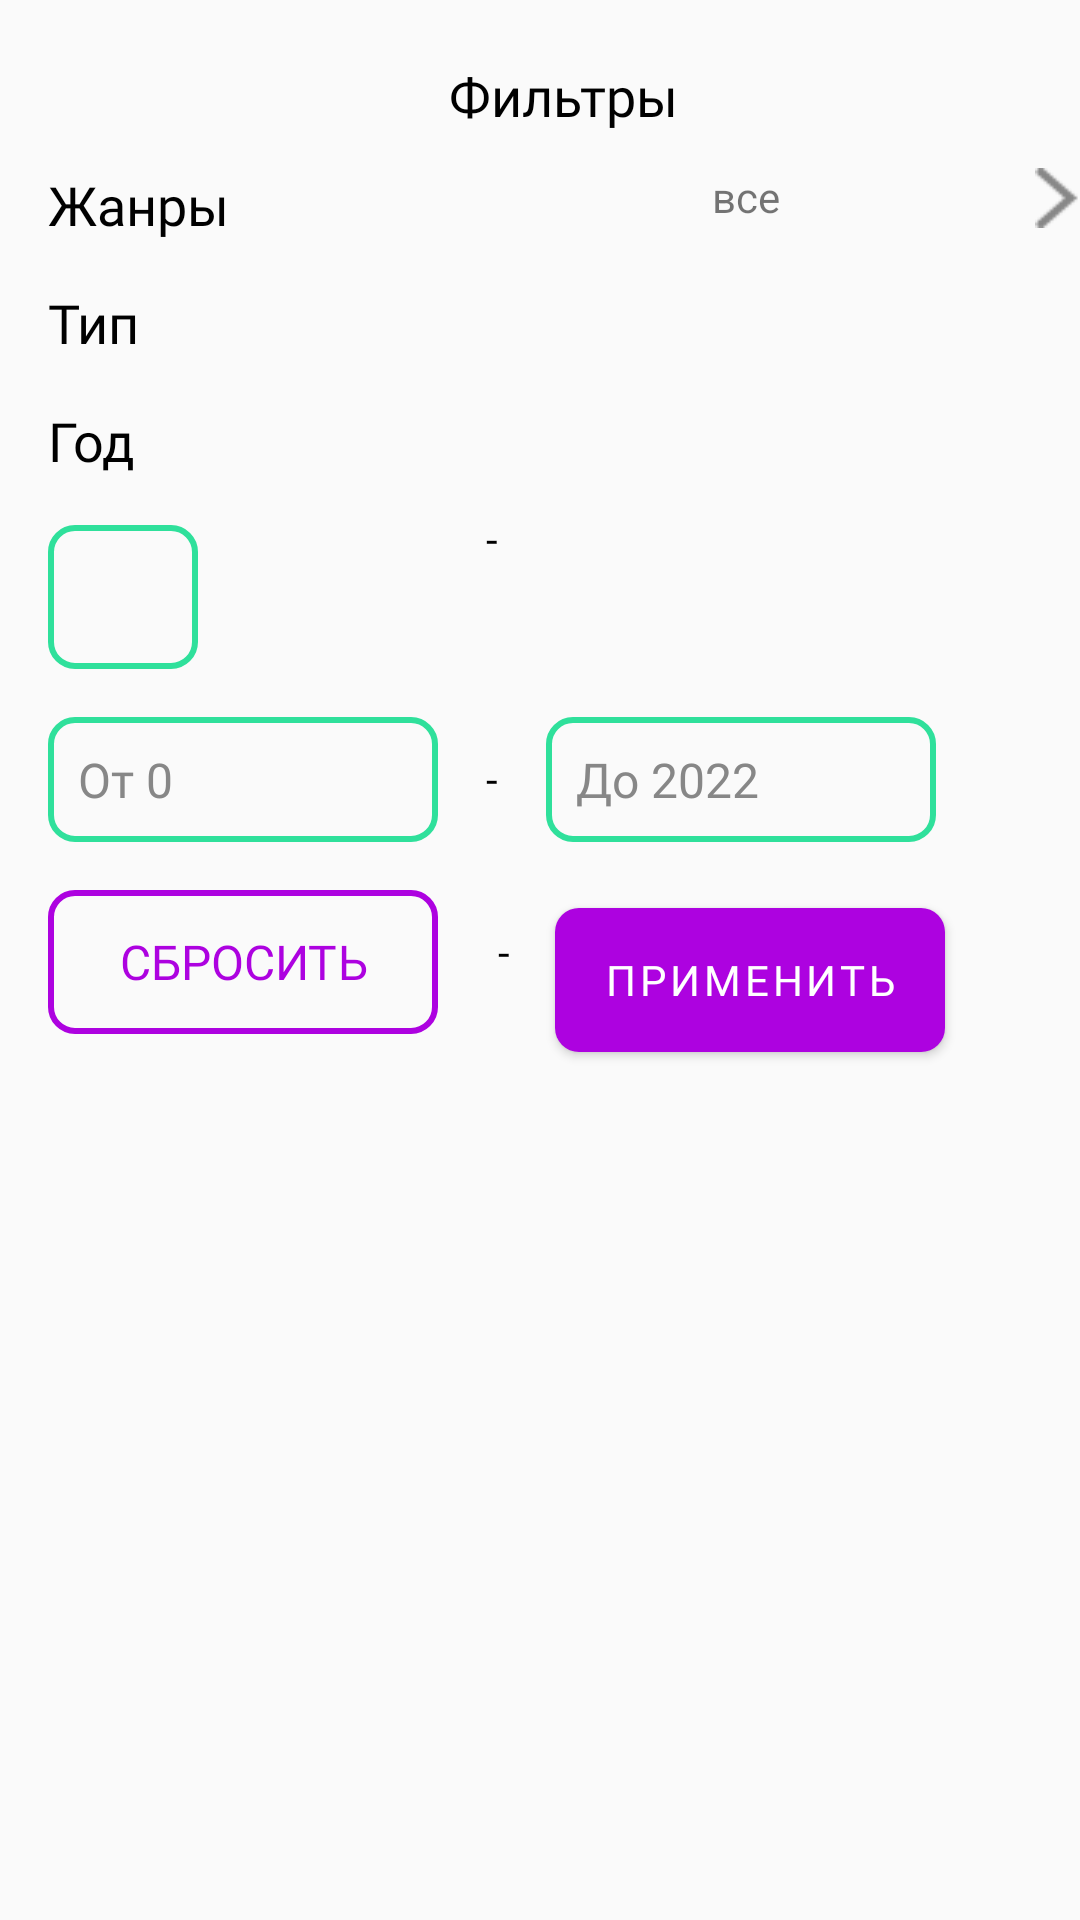

Here is an Android app screen rendered from its layout file. Give the layout XML and the strings, colors and styles it references.
<!-- AndroidManifest.xml: application theme Theme.Manga -->
<!-- res/layout/fragment_filters.xml -->
<?xml version="1.0" encoding="utf-8"?>
<RelativeLayout xmlns:android="http://schemas.android.com/apk/res/android"
    xmlns:tools="http://schemas.android.com/tools"
    android:layout_width="match_parent"
    android:layout_height="match_parent"
    tools:context=".ui.fragment.filters.FiltersFragment">

    <androidx.appcompat.widget.Toolbar
        android:id="@+id/toolbar"
        android:layout_width="match_parent"
        android:layout_height="wrap_content">

        <RelativeLayout
            android:layout_width="match_parent"
            android:layout_height="wrap_content">

            <TextView
                android:id="@+id/manga_name"
                style="@style/Base.Heading"
                android:layout_width="wrap_content"
                android:layout_height="wrap_content"
                android:layout_centerHorizontal="true"
                android:layout_gravity="start"
                android:layout_marginTop="8dp"
                android:text="Фильтры"
                android:textSize="18sp" />

            <Button
                android:layout_width="12dp"
                android:layout_height="12dp"
                android:layout_alignParentEnd="true"
                android:layout_marginTop="15dp"
                android:layout_marginEnd="40dp"
                android:background="@drawable/cross"
                android:paddingTop="20dp" />


        </RelativeLayout>

    </androidx.appcompat.widget.Toolbar>

    <com.google.android.material.textview.MaterialTextView
        android:id="@+id/tvGenres"
        style="@style/Base.TextBlack"
        android:layout_width="wrap_content"
        android:layout_height="wrap_content"
        android:layout_below="@+id/toolbar"
        android:layout_marginStart="16dp"
        android:text="Жанры"/>

    <androidx.appcompat.widget.AppCompatTextView
        android:id="@+id/tvAll"
        android:layout_width="wrap_content"
        android:layout_height="wrap_content"
        android:layout_below="@id/toolbar"
        android:layout_alignParentEnd="true"
        android:layout_centerInParent="true"
        android:layout_marginEnd="100dp"
        android:background="?android:attr/selectableItemBackground"
        android:text="все"


        />

    <Button
        android:id="@+id/btnNext"
        android:layout_width="15dp"
        android:layout_height="20dp"
        android:layout_below="@+id/toolbar"
        android:layout_alignParentEnd="true"
        android:background="@drawable/next" />

    <com.google.android.material.textview.MaterialTextView
        android:id="@+id/tvType"
        style="@style/Base.TextBlack"
        android:layout_width="wrap_content"
        android:layout_height="wrap_content"
        android:layout_below="@id/tvGenres"
        android:layout_marginLeft="16dp"
        android:layout_marginTop="15dp"
        android:text="Тип" />

    <com.google.android.material.textview.MaterialTextView
        android:id="@+id/tvYear"
        style="@style/Base.TextBlack"
        android:layout_width="wrap_content"
        android:layout_height="wrap_content"
        android:layout_below="@id/tvType"
        android:layout_marginLeft="16dp"
        android:layout_marginTop="15dp"
        android:text="Год" />

    <Button
        android:id="@+id/btnGreen"
        android:layout_width="50dp"
        android:layout_height="wrap_content"
        android:layout_below="@+id/tvYear"
        android:layout_marginStart="16dp"
        android:layout_marginTop="16dp"
        android:layout_marginEnd="16dp"
        android:layout_marginBottom="16dp"
        android:background="@drawable/green_border"
        android:scaleType="center" />


    <com.google.android.material.textfield.TextInputEditText
        android:id="@+id/etStart"
        style="@style/Base.TextGray"
        android:layout_width="130dp"
        android:layout_height="wrap_content"
        android:layout_below="@id/btnGreen"
        android:layout_marginStart="16dp"
        android:layout_marginEnd="16dp"
        android:layout_marginBottom="16dp"
        android:background="@drawable/green_border"
        android:padding="10dp"
        android:text="От 0" />

    <TextView
        android:id="@+id/tire"
        android:layout_width="wrap_content"
        android:layout_height="wrap_content"
        android:layout_below="@id/btnGreen"
        android:layout_marginTop="11dp"
        android:layout_toRightOf="@id/etStart"
        android:text="-"
        android:textColor="@color/black" />

    <com.google.android.material.textfield.TextInputEditText
        android:id="@+id/etEnd"
        style="@style/Base.TextGray"
        android:layout_width="130dp"
        android:layout_height="wrap_content"
        android:layout_below="@id/btnGreen"
        android:layout_marginStart="16dp"
        android:layout_marginEnd="16dp"
        android:layout_marginBottom="16dp"
        android:layout_toRightOf="@id/tire"
        android:background="@drawable/green_border"
        android:padding="10dp"
        android:text="До 2022" />

    <Button
        android:id="@+id/btnEnter"
        style="@style/Base.TextViolet"
        android:layout_width="130dp"
        android:layout_height="wrap_content"
        android:layout_below="@id/etStart"
        android:layout_marginHorizontal="16dp"
        android:background="@drawable/button_border"
        android:fontFamily="@font/montserrat_light"
        android:text="Сбросить" />

    <TextView
        android:id="@+id/btnReset"
        android:layout_width="wrap_content"
        android:layout_height="wrap_content"
        android:layout_below="@+id/tvYear"
        android:layout_marginTop="11dp"
        android:layout_toRightOf="@id/etStart"
        android:text="-"
        android:textColor="@color/black" />

    <TextView
        android:id="@+id/tireSecond"
        android:layout_width="wrap_content"
        android:layout_height="wrap_content"
        android:layout_below="@id/etStart"
        android:layout_marginTop="11dp"
        android:layout_toRightOf="@id/btnReset"
        android:text="-"
        android:textColor="@color/black" />

    <com.google.android.material.button.MaterialButton
        android:id="@+id/btnApply"
        style="@style/Violet.Button"
        android:layout_width="130dp"
        android:layout_height="60dp"
        android:layout_below="@id/etStart"
        android:layout_marginLeft="15dp"
        android:layout_toRightOf="@id/tireSecond"
        android:text="Применить" />


</RelativeLayout>
<!-- resources referenced by this layout -->
<resources>
  <color name="black">#FF000000</color>
  <!-- drawable button_border (drawable) -->
  <?xml version="1.0" encoding="utf-8"?>
  <shape xmlns:android="http://schemas.android.com/apk/res/android"
      android:shape="rectangle">
  
      <stroke
          android:width="2dp"
          android:color="@color/violet" />
  
      <corners android:radius="8dp" />
  
  </shape>
  <!-- drawable green_border (drawable) -->
  <?xml version="1.0" encoding="utf-8"?>
  <shape xmlns:android="http://schemas.android.com/apk/res/android"
      android:shape="rectangle">
  
      <stroke
          android:width="2dp"
          android:color="@color/green" />
      <corners android:radius="8dp" />
  
  </shape>
  <!-- drawable next: png bitmap (drawable, 296 bytes) -->
  <style name="Base.Heading" parent="Widget.MaterialComponents.TextView">
          <item name="fontFamily">@font/montserrat</item>
          <item name="android:textSize">24sp</item>
          <item name="android:textColor">@color/black</item>
      </style>
  <style name="Base.TextBlack" parent="Widget.MaterialComponents.TextView">
          <item name="fontFamily">@font/montserrat_light</item>
          <item name="android:textSize">18sp</item>
          <item name="android:textColor">@color/black</item>
      </style>
  <style name="Base.TextGray" parent="Widget.MaterialComponents.TextView">
          <item name="fontFamily">@font/montserrat_light</item>
          <item name="android:textSize">16sp</item>
          <item name="android:textColor">@color/gray</item>
          <item name="android:layout_width">match_parent</item>
          <item name="android:layout_height">wrap_content</item>
          <item name="android:layout_marginBottom">16dp</item>
  
      </style>
  <style name="Base.TextViolet" parent="Widget.MaterialComponents.TextView">
          <item name="fontFamily">@font/montserrat_light</item>
          <item name="android:textSize">16sp</item>
          <item name="android:textColor">@color/violet</item>
          <item name="android:textAllCaps">true</item>
      </style>
  <style name="Violet.Button" parent="Widget.MaterialComponents.Button">
          <item name="android:layout_marginLeft">16dp</item>
          <item name="android:layout_marginRight">16dp</item>
          <item name="android:color">@color/white</item>
          <item name="cornerRadius">8dp</item>
          <item name="backgroundTint">@color/violet</item>
          <item name="fontFamily">@font/montserrat_light</item>
          <item name="android:layout_width">match_parent</item>
          <item name="android:layout_height">wrap_content</item>
      </style>
  <style name="Theme.Manga" parent="Theme.MaterialComponents.DayNight.NoActionBar.Bridge">
          
          <item name="colorPrimary">@color/purple_500</item>
          <item name="colorPrimaryVariant">@color/purple_700</item>
          <item name="colorOnPrimary">@color/white</item>
          
          <item name="colorSecondary">@color/teal_200</item>
          <item name="colorSecondaryVariant">@color/teal_700</item>
          <item name="colorOnSecondary">@color/black</item>
          
          <item name="android:statusBarColor">@color/gray</item>
  
          
      </style>
  <color name="violet">#AD02E0</color>
  <color name="green">#2FE09B</color>
  <color name="gray">#878787</color>
  <color name="white">#FFFFFFFF</color>
  <color name="purple_500">#FF6200EE</color>
  <color name="purple_700">#FF3700B3</color>
  <color name="teal_200">#FF03DAC5</color>
  <color name="teal_700">#FF018786</color>
</resources>
